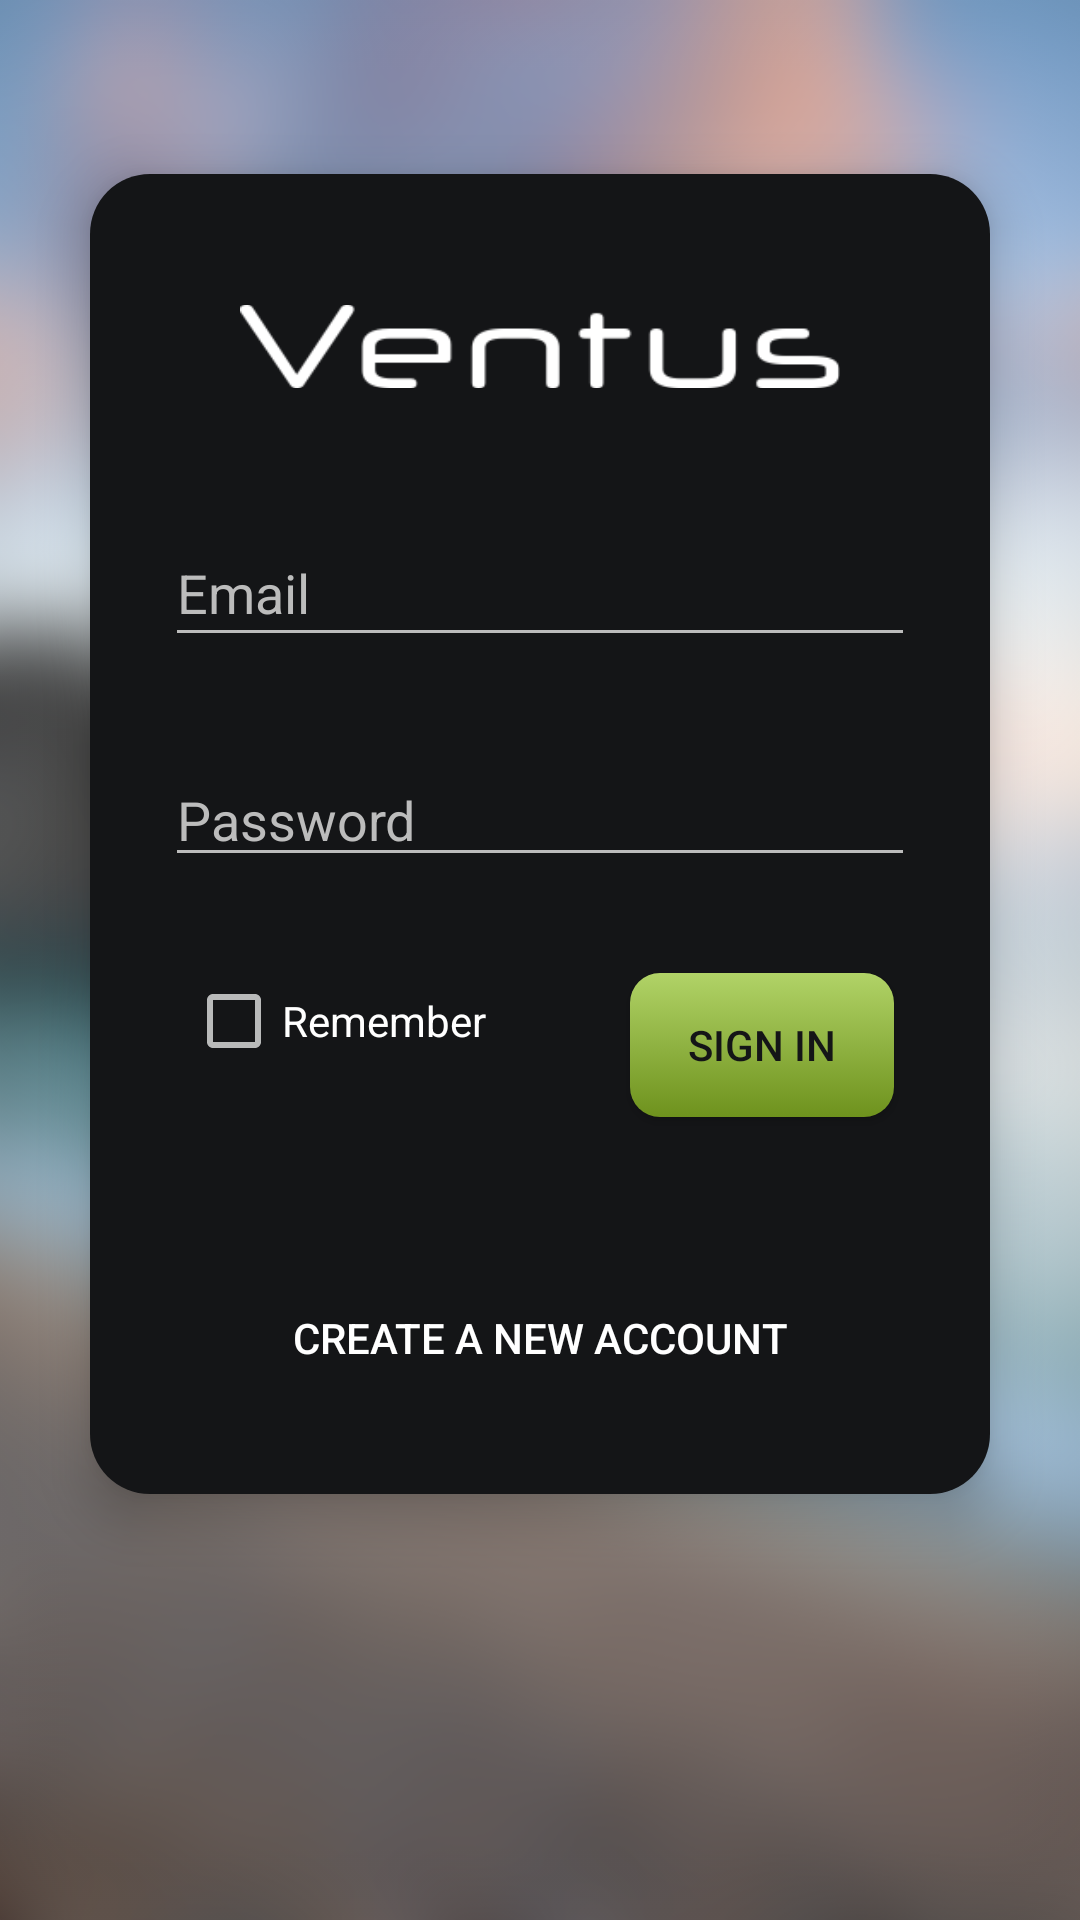

This screen was rendered from an Android layout file. Write that file and the resources it references.
<!-- AndroidManifest.xml: application theme AppTheme -->
<!-- res/layout/activity_main.xml -->
<?xml version="1.0" encoding="utf-8"?>
<android.support.constraint.ConstraintLayout xmlns:android="http://schemas.android.com/apk/res/android"
    xmlns:app="http://schemas.android.com/apk/res-auto"
    xmlns:tools="http://schemas.android.com/tools"
    android:layout_width="match_parent"
    android:layout_height="match_parent"
    android:background="@drawable/cliffbg"
    tools:context=".MainActivity">

    <android.support.constraint.ConstraintLayout
        android:layout_width="300dp"
        android:layout_height="440dp"
        android:background="@drawable/roundedbg"
        android:elevation="10dp"
        app:layout_constraintBottom_toBottomOf="parent"
        app:layout_constraintEnd_toEndOf="parent"
        app:layout_constraintHorizontal_bias="0.5"
        app:layout_constraintStart_toStartOf="parent"
        app:layout_constraintTop_toTopOf="parent"
        app:layout_constraintVertical_bias="0.29000002">

        <EditText
            android:id="@+id/editPassword"
            style="@style/CustomEdit"
            android:layout_width="250dp"
            android:layout_height="wrap_content"
            android:layout_marginTop="32dp"
            android:ems="10"
            android:hint="@string/prompt_password"
            android:inputType="textPassword"
            app:layout_constraintEnd_toEndOf="parent"
            app:layout_constraintHorizontal_bias="0.5"
            app:layout_constraintStart_toStartOf="parent"
            app:layout_constraintTop_toBottomOf="@+id/editUsername" />

        <EditText
            android:id="@+id/editUsername"
            style="@style/CustomEdit"
            android:layout_width="250dp"
            android:layout_height="46dp"
            android:layout_marginTop="32dp"
            android:ems="10"
            android:hint="@string/prompt_email"
            android:inputType="textEmailAddress"
            app:layout_constraintBottom_toBottomOf="parent"
            app:layout_constraintEnd_toEndOf="parent"
            app:layout_constraintHorizontal_bias="0.5"
            app:layout_constraintStart_toStartOf="parent"
            app:layout_constraintTop_toBottomOf="@+id/imageView"
            app:layout_constraintVertical_bias="0.0" />

        <Button
            android:id="@+id/buttonLogin"
            style="@style/CustomButton"
            android:layout_width="88dp"
            android:layout_height="48dp"
            android:layout_marginTop="32dp"
            android:layout_marginEnd="32dp"
            android:onClick="onLoginButtonTap"
            android:text="@string/action_sign_in_short"
            app:layout_constraintEnd_toEndOf="parent"
            app:layout_constraintHorizontal_bias="1.0"
            app:layout_constraintStart_toStartOf="parent"
            app:layout_constraintTop_toBottomOf="@+id/editPassword" />

        <ImageView
            android:id="@+id/imageView"
            android:layout_width="200dp"
            android:layout_height="51dp"
            android:layout_marginTop="32dp"
            app:layout_constraintBottom_toBottomOf="parent"
            app:layout_constraintEnd_toEndOf="parent"
            app:layout_constraintStart_toStartOf="parent"
            app:layout_constraintTop_toTopOf="parent"
            app:layout_constraintVertical_bias="0.0"
            app:srcCompat="@drawable/ventustitlewhite" />

        <CheckBox
            android:id="@+id/checkBox"
            android:layout_width="wrap_content"
            android:layout_height="wrap_content"
            android:layout_marginStart="32dp"
            android:layout_marginTop="32dp"
            android:text="@string/remember_me"
            app:layout_constraintStart_toStartOf="parent"
            app:layout_constraintTop_toBottomOf="@+id/editPassword" />

        <Button
            android:id="@+id/buttonCreateLogin"
            android:layout_width="wrap_content"
            android:layout_height="48dp"
            android:layout_marginBottom="28dp"
            android:background="@null"
            android:onClick="onCreateNewAccount"
            android:text="@string/create_new_account"
            app:layout_constraintBottom_toBottomOf="parent"
            app:layout_constraintEnd_toEndOf="parent"
            app:layout_constraintStart_toStartOf="parent" />

        <Button
            android:id="@+id/buttonVerifyEmail"
            android:layout_width="wrap_content"
            android:layout_height="48dp"
            android:layout_marginStart="8dp"
            android:layout_marginEnd="8dp"
            android:layout_marginBottom="12dp"
            android:background="@null"
            android:onClick="onVerifyEmail"
            android:visibility="invisible"
            android:text="Verify E-Mail"
            app:layout_constraintBottom_toTopOf="@+id/buttonCreateLogin"
            app:layout_constraintEnd_toEndOf="parent"
            app:layout_constraintHorizontal_bias="0.502"
            app:layout_constraintStart_toStartOf="parent" />

        <ProgressBar
            android:id="@+id/loginProgressBar"
            style="?android:attr/progressBarStyleLarge"
            android:layout_width="wrap_content"
            android:layout_height="wrap_content"
            android:visibility="gone"
            app:layout_constraintBottom_toBottomOf="parent"
            app:layout_constraintEnd_toEndOf="parent"
            app:layout_constraintHorizontal_bias="0.5"
            app:layout_constraintStart_toStartOf="parent"
            app:layout_constraintTop_toTopOf="parent" />
    </android.support.constraint.ConstraintLayout>

</android.support.constraint.ConstraintLayout>
<!-- resources referenced by this layout -->
<resources>
  <!-- drawable cliffbg: png bitmap (drawable, 181853 bytes) -->
  <!-- drawable roundedbg (drawable) -->
  <?xml version="1.0" encoding="utf-8"?>
  <selector xmlns:tools="http://schemas.android.com/tools" xmlns:android="http://schemas.android.com/apk/res/android">
      <item>
          <shape android:shape="rectangle">
              <solid android:color="@color/darkgray" />
              <corners android:radius="20dip" />
          </shape>
      </item>
  </selector>
  <!-- drawable ventustitlewhite: png bitmap (drawable, 4294 bytes) -->
  <string name="action_sign_in_short">Sign in</string>
  <string name="create_new_account">Create a new account</string>
  <string name="prompt_email">Email</string>
  <string name="prompt_password">Password</string>
  <string name="remember_me">Remember</string>
  <style name="CustomButton" parent="@style/Widget.AppCompat.Button">
          <item name="android:background">@drawable/custom_button</item>
          <item name="android:textColor">@color/darkgray</item>
      </style>
  <style name="CustomEdit" parent="@style/Widget.AppCompat.EditText">
          <item name="android:textColor">@color/lightgray</item>
          <item name="android:backgroundTint">@color/lightgray</item>
          <item name="android:textColorHint">@color/lightgray</item>
      </style>
  <style name="AppTheme" parent="Theme.AppCompat.NoActionBar">
          
          <item name="colorPrimary">@color/colorPrimary</item>
          <item name="colorPrimaryDark">@color/colorPrimaryDark</item>
          <item name="colorAccent">@color/colorAccent</item>
      </style>
  <color name="darkgray">#141517</color>
  <!-- drawable custom_button (drawable) -->
  <?xml version="1.0" encoding="utf-8"?>
  <selector xmlns:android="http://schemas.android.com/apk/res/android" >
      <item android:state_pressed="true">
          <shape android:shape="rectangle">
              <corners android:radius="10dip" />
              <gradient android:angle="-90" android:startColor="#84d0e6" android:endColor="#3ca2c0"/>
          </shape>
      </item>
      <item android:state_focused="true">
          <shape android:shape="rectangle"  >
              <corners android:radius="10dip" />
              <gradient android:angle="-90" android:startColor="#84d0e6" android:endColor="#3ca2c0"/>
          </shape>
      </item>
      <item >
          <shape android:shape="rectangle"  >
              <corners android:radius="10dip" />
              <gradient android:angle="-90" android:startColor="#b1d367" android:endColor="#6e921d"/>
          </shape>
      </item>
  </selector>
  <color name="lightgray">#bcbcbc</color>
  <color name="colorPrimary">#b1d367</color>
  <color name="colorPrimaryDark">#6e921d</color>
  <color name="colorAccent">#3ca2c0</color>
</resources>
